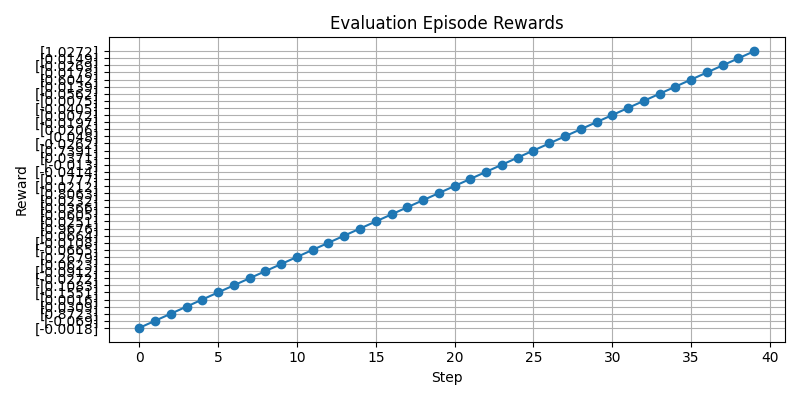

Values plotted in this chart, from the file beside it:
step, reward
0, [-0.0018]
1, [-0.069]
2, [0.8723]
3, [0.0309]
4, [0.0016]
5, [-0.1551]
6, [0.1083]
7, [-0.0272]
8, [-0.0912]
9, [0.0623]
10, [0.2679]
11, [-0.0665]
12, [-0.0108]
13, [0.0664]
14, [0.9676]
15, [0.0251]
16, [0.0605]
17, [0.0366]
18, [0.0232]
19, [0.8063]
20, [-0.0212]
21, [0.1777]
22, [-0.0414]
23, [-0.013]
24, [0.0371]
25, [0.7391]
26, [-0.0262]
27, [0.048]
28, [0.0206]
29, [-0.0197]
30, [0.0072]
31, [-0.0405]
32, [0.0075]
33, [-0.0562]
34, [0.0139]
35, [0.6042]
36, [0.0178]
37, [-0.0269]
38, [0.0149]
39, [1.0272]
